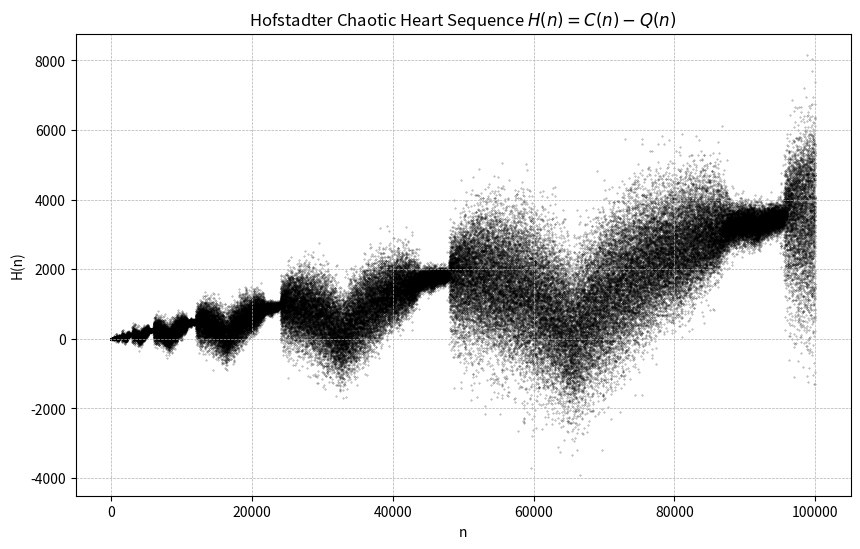

The matplotlib source for this figure:
import matplotlib.pyplot as plt
import numpy as np

def generate_sequences(n_max):
    # Initialize sequences with 0 (index 0 is unused)
    Q = [0] * (n_max + 1)
    C = [0] * (n_max + 1)
    
    # Initial conditions for Q-sequence: Q(1)=1, Q(2)=1
    Q[1] = 1
    Q[2] = 1
    for n in range(3, n_max + 1):
        Q[n] = Q[n - Q[n-1]] + Q[n - Q[n-2]]
        
    # Initial conditions for Conway sequence: C(1)=1, C(2)=1
    C[1] = 1
    C[2] = 1
    for n in range(3, n_max + 1):
        C[n] = C[C[n-1]] + C[n - C[n-1]]
        
    # Calculate H(n) = C(n) - Q(n)
    H = [C[i] - Q[i] for i in range(n_max + 1)]
    
    return Q, C, H

# Parameters
n_limit = 100000
Q, C, H = generate_sequences(n_limit)
n_values = np.arange(1, n_limit + 1)

plt.figure(figsize=(10, 6))
plt.scatter(n_values, H[1:], s=0.1, color='black', alpha=0.5)
plt.title("Hofstadter Chaotic Heart Sequence $H(n) = C(n) - Q(n)$")
plt.xlabel("n")
plt.ylabel("H(n)")
plt.grid(True, which='both', linestyle='--', linewidth=0.5)
plt.show()

# plt.savefig('Hofstadter_heart_sequence.png')
